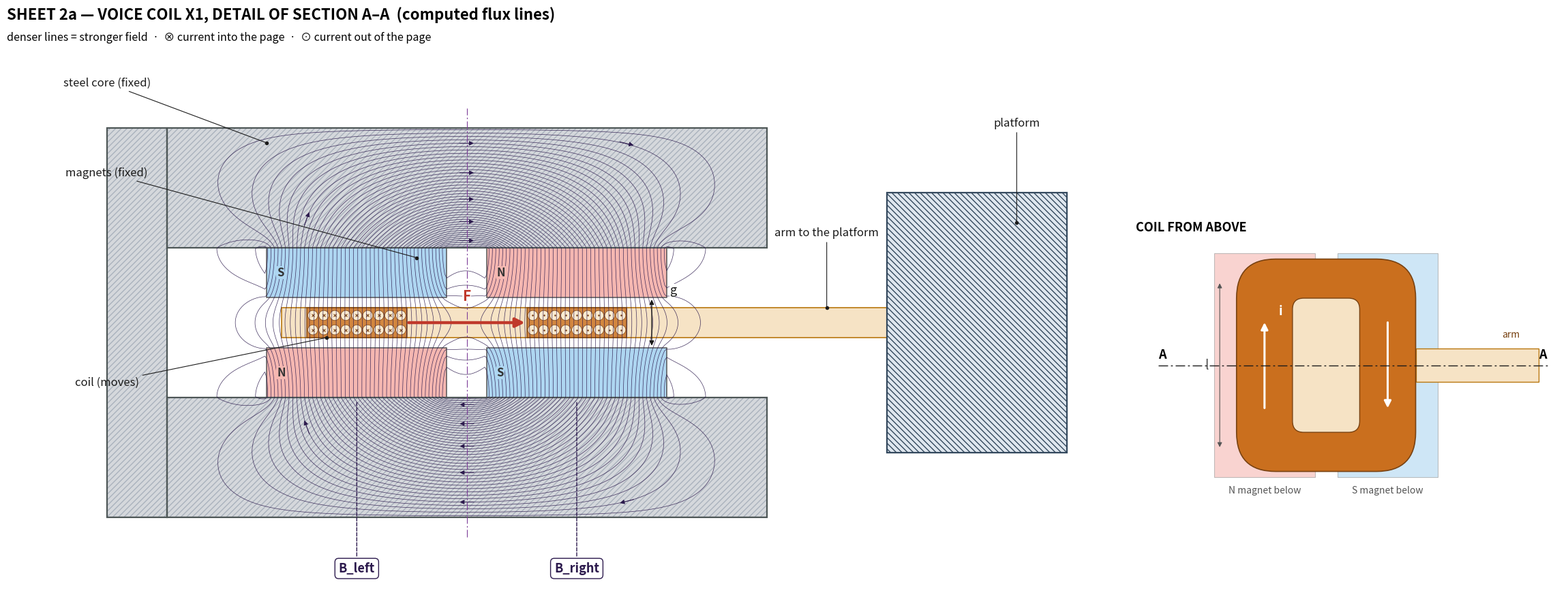
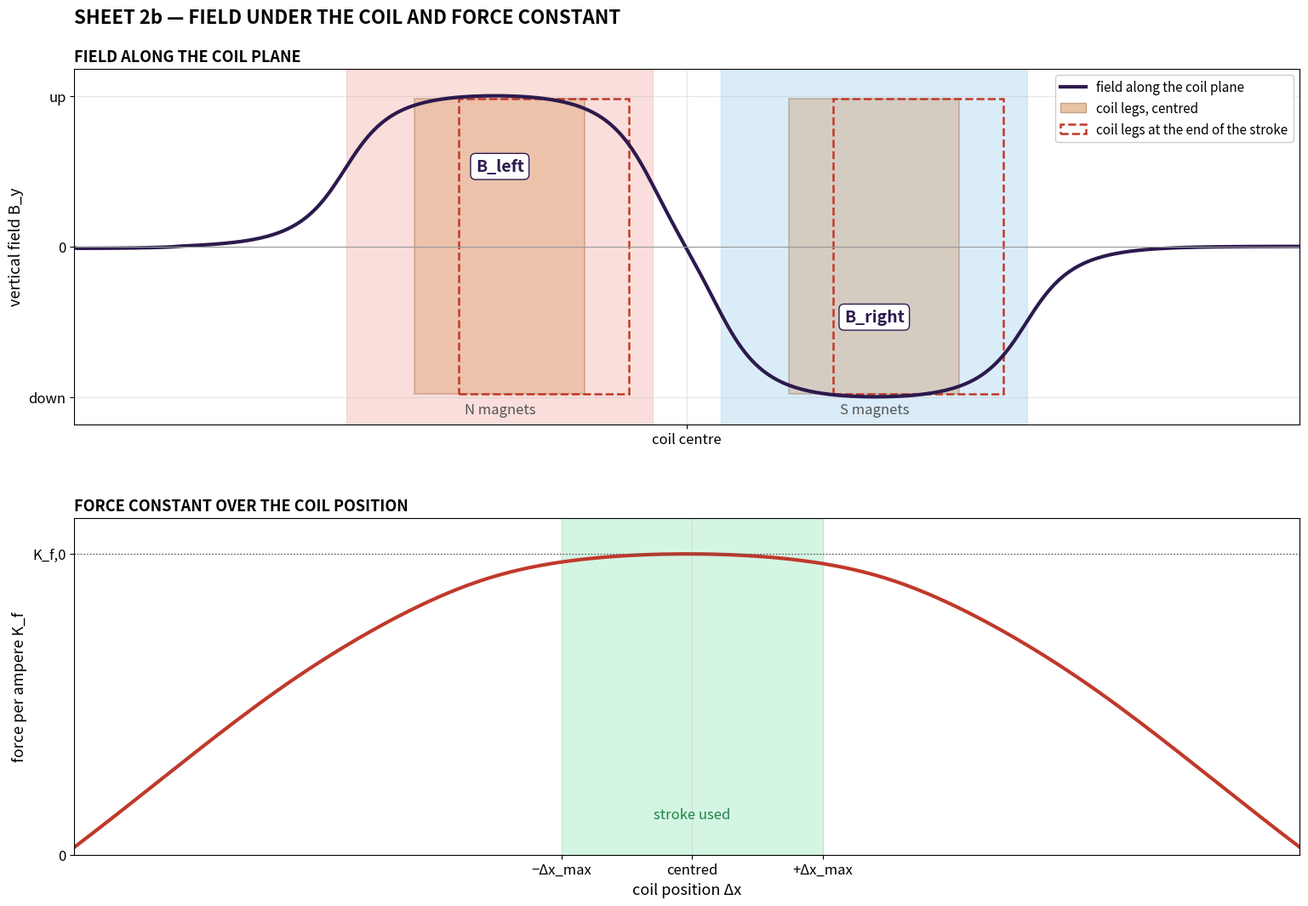

Write Python code to recreate these figures, in order.
"""
Sheet 2 — voice-coil actuator of the planar stage (coil X1). Standalone. Writes two images:
    <prefix>a_field.png : detail of section A-A with computed flux lines, and the coil from above
    <prefix>b_gain.png  : field along the coil plane, and K_f over the coil position

    python actuator_sheet.py [prefix]        (default prefix "sheet2"; needs numpy + scipy + matplotlib, ~20 s)

What it does (write-up section 5.4)
  1. Covers the 2-D slice with a 0.2 mm grid (lines up with every part edge); each cell is air, steel (mu_r 2000) or magnet (mu_r 1.05, B_r 1.3 T
     up or down). Solves  -div(nu grad A) = d(nu*B_r)/dx  for the vector potential A (A = 0 at the outer
     edge), with B = (dA/dy, -dA/dx). Flux lines are contours of A at equal steps.
  2. Averages B_y over each coil leg -> B_left, B_right; shifts the coil by dx and repeats -> K_f(dx) = N*l*(B_left - B_right).
All values match the write-up (section 5.1); the same solver, stripped down, is vc_field_solver.py.
"""
import sys
import os
from pathlib import Path
from dataclasses import dataclass
import numpy as np
import scipy.sparse as sp
import scipy.sparse.linalg as spla
import matplotlib
matplotlib.use("Agg")
import matplotlib.pyplot as plt
from matplotlib.patches import Rectangle, FancyArrowPatch, Circle, Polygon

PREFIX = sys.argv[1] if len(sys.argv) > 1 else "sheet2"

OUT_DIR = Path("pictures")
OUT_DIR.mkdir(parents=True, exist_ok=True)

OUT_A = OUT_DIR / (PREFIX + "a_field.png")
OUT_B = OUT_DIR / (PREFIX + "b_gain.png")
MU0 = 4e-7 * np.pi

# ── requirements and winding design (assumed, with rationale) ─────────────────────────
TRAVEL = 2.5                  # mm  [A] short-stroke (fine) stage: a few mm of travel per axis
ROT = 1.5e-3                  # rad [A] in-plane rotation range supported by 2-D grid encoders (sheet 1)
WIRE_D = 0.30                 # mm  [A] enamelled copper wire diameter (common size for small voice coils)
FILL = 0.55                   # [-] [A] copper fill factor of a wound rectangular bundle (typ. 0.5-0.65)
RHO_CU = 1.72e-8              # ohm m, copper resistivity at 20 C (material data)
A_LEVER = 55.0                # mm  [A] lever arm of each actuator (sheet 1)
STROKE = TRAVEL + A_LEVER * ROT   # mm each coil must cover along its force


@dataclass
class Geometry:               # all [A] assumed, mm
    w_m: float = 18.0         # magnet width along the force
    t_m: float = 5.0          # magnet thickness
    gap_ns: float = 4.0       # gap between N and S block
    gap: float = 5.0          # magnet face to face: 3 mm coil + 2 x 1 mm clearance
    t_fe: float = 12.0        # back-iron thickness (keeps steel at ~1.4 T)
    x_fe: float = 30.0        # back-iron half length
    w_c: float = 10.0         # coil leg width
    t_c: float = 3.0          # coil thickness
    l_c: float = 30.0         # active leg length (into the page)
    Br: float = 1.3           # NdFeB remanence [T]
    mu_fe: float = 2000.0     # steel relative permeability (linear, no saturation)

    @property
    def pitch(self):
        return self.w_m + self.gap_ns


G = Geometry()
YB0, YT1 = -G.gap / 2 - G.t_m, G.gap / 2 + G.t_m          # outer faces of bottom / top magnets


def regions(X, Y):
    steel = (np.abs(X) <= G.x_fe) & (((Y >= YB0 - G.t_fe) & (Y < YB0)) | ((Y > YT1) & (Y <= YT1 + G.t_fe)))
    steel |= (X >= -G.x_fe - 6) & (X < -G.x_fe) & (Y >= YB0 - G.t_fe) & (Y <= YT1 + G.t_fe)   # back wall
    mags = []
    for xc, sgn in ((-G.pitch / 2, +1), (G.pitch / 2, -1)):      # left column magnetised up, right down
        inx = np.abs(X - xc) <= G.w_m / 2
        mags.append((inx & (Y >= YB0) & (Y <= -G.gap / 2), sgn))
        mags.append((inx & (Y >= G.gap / 2) & (Y <= YT1), sgn))
    return steel, mags


def solve(h=0.2, xl=(-70, 70), yl=(-45, 45)):
    x = np.arange(xl[0], xl[1] + h / 2, h)
    y = np.arange(yl[0], yl[1] + h / 2, h)
    X, Y = np.meshgrid(x, y)
    nu = np.full(X.shape, 1 / MU0)
    Bry = np.zeros(X.shape)
    steel, mags = regions(X, Y)
    nu[steel] = 1 / (MU0 * G.mu_fe)
    for m, sgn in mags:
        nu[m] = 1 / (MU0 * 1.05)
        Bry[m] = sgn * G.Br
    ny, nx = X.shape
    hm = h * 1e-3
    idx = np.arange(nx * ny).reshape(ny, nx)
    fx = 2 / (1 / nu[:, 1:] + 1 / nu[:, :-1])
    fy = 2 / (1 / nu[1:, :] + 1 / nu[:-1, :])
    rows, cols, vals = [], [], []
    diag = np.zeros(nx * ny)
    for p, q, w in ((idx[:, :-1], idx[:, 1:], fx), (idx[:-1, :], idx[1:, :], fy)):
        p, q, w = p.ravel(), q.ravel(), w.ravel() / hm**2
        rows += [p, q]; cols += [q, p]; vals += [-w, -w]
        np.add.at(diag, p, w); np.add.at(diag, q, w)
    K = sp.csr_matrix((np.concatenate(vals), (np.concatenate(rows), np.concatenate(cols))), shape=(nx * ny,) * 2)
    K = K + sp.diags(diag)
    nB = nu * Bry
    S = np.zeros((ny, nx))
    S[:, 1:-1] = ((nB[:, 2:] + nB[:, 1:-1]) / 2 - (nB[:, 1:-1] + nB[:, :-2]) / 2) / hm
    inner = np.ones((ny, nx), bool); inner[0, :] = inner[-1, :] = inner[:, 0] = inner[:, -1] = False
    inner = inner.ravel()
    A = np.zeros(nx * ny)
    A[inner] = spla.spsolve(K[inner][:, inner].tocsc(), S.ravel()[inner])
    A = A.reshape(ny, nx)
    dAdy, dAdx = np.gradient(A, hm, hm)
    return x, y, A, dAdy, -dAdx, steel


x, y, A, Bx, By, steel = solve(h=0.2)
Bm = np.hypot(Bx, By)


from scipy.interpolate import RegularGridInterpolator as _RGI
_fBy = _RGI((y, x), By)
_u, _v = np.meshgrid(np.linspace(-G.w_c / 2, G.w_c / 2, 81), np.linspace(-G.t_c / 2, G.t_c / 2, 13))


def leg_field(xc):
    """Mean vertical field over a winding bundle centred at xc (bilinear sampling, smooth in xc)."""
    return _fBy(np.column_stack([_v.ravel(), (_u + xc).ravel()])).mean()


dxs = np.linspace(-22, 22, 221)
BL = np.array([leg_field(-G.pitch / 2 + d) for d in dxs])
BR = np.array([leg_field(+G.pitch / 2 + d) for d in dxs])
i0 = np.argmin(abs(dxs))
N = int(FILL * G.w_c * G.t_c / (np.pi * WIRE_D**2 / 4))   # turns that fit in one bundle cross-section
KF_PUB = N * G.l_c * 1e-3 * (BL[i0] - BR[i0])             # K_f,0: centred force constant [N/A] (derived)
MLT = 2 * G.l_c + 2 * G.pitch                              # mean turn length [mm]
R_COIL = RHO_CU * N * MLT * 1e-3 / (np.pi * (WIRE_D * 1e-3)**2 / 4)   # coil resistance [ohm]
KF = N * G.l_c * 1e-3 * (BL - BR)

KF_EDGE = np.interp(STROKE, dxs, KF)
DROP = 100 * (1 - KF_EDGE / KF_PUB)
iy0 = np.argmin(abs(y))
By_mid = By[iy0]                                          # field along the coil mid-plane

# ── drawing ────────────────────────────────────────────────────────────────────────
from scipy.interpolate import RegularGridInterpolator
from matplotlib.patches import FancyBboxPatch, ConnectionPatch

INK, RED, FL, CU, CUD = "#1b1b1b", "#c0392b", "#2c1a4d", "#b9770e", "#ca6f1e"
NCOL, SCOL, FORMER, FE, FE_EDGE = "#f5b7b1", "#aed6f1", "#f6e3c5", "#d5d8dc", "#4d5656"
fBx = RegularGridInterpolator((y, x), Bx, bounds_error=False, fill_value=0.0)
fBy = RegularGridInterpolator((y, x), By, bounds_error=False, fill_value=0.0)
x_free = -G.pitch / 2 - G.w_c / 2 - 2.5           # free end of the coil former


def balloon(ax, n, xy, xytext, fs=11):
    """Engineering call-out: numbered balloon with a leader line."""
    ax.annotate(str(n), xy=xy, xytext=xytext, ha="center", va="center", fontsize=fs, weight="bold", color=INK,
                bbox=dict(boxstyle="circle,pad=0.25", fc="white", ec=INK, lw=1.1),
                arrowprops=dict(arrowstyle="-", color=INK, lw=0.8, shrinkA=0, shrinkB=0), zorder=30)
    ax.plot(*xy, "o", ms=3, color=INK, zorder=30)


def winding(ax, xc, into, alpha=0.8, z=9):
    ax.add_patch(Rectangle((xc - G.w_c / 2, -G.t_c / 2), G.w_c, G.t_c, fc=CUD, ec="#784212", lw=1.2, alpha=alpha, zorder=z))
    for xx in np.linspace(xc - G.w_c / 2 + 0.6, xc + G.w_c / 2 - 0.6, 9):
        for yy in (-0.72, 0.72):
            ax.add_patch(Circle((xx, yy), 0.5, fc="#fdebd0", ec="#784212", lw=0.5, zorder=z + 1))
            ax.plot(xx, yy, marker="x" if into else "o", ms=2.6 if into else 1.0, color="#784212", mew=0.8, zorder=z + 2)


def _unused_title_block(fig, rect, rows):
    tb = fig.add_axes(rect); tb.axis("off")
    n = len(rows)
    for k, (key, val) in enumerate(rows[::-1]):
        y0 = k / n
        tb.add_patch(Rectangle((0, y0), 0.22, 1 / n, transform=tb.transAxes, fc="#f2f2f2", ec=INK, lw=0.8))
        tb.add_patch(Rectangle((0.22, y0), 0.78, 1 / n, transform=tb.transAxes, fc="white", ec=INK, lw=0.8))
        tb.text(0.01, y0 + 0.5 / n, key, transform=tb.transAxes, fontsize=9, weight="bold", va="center")
        tb.text(0.23, y0 + 0.5 / n, val, transform=tb.transAxes, fontsize=9.5, va="center")


# ════════════════════════════ IMAGE A: section A-A + coil top view ════════════════════════════
FW, FH = 24, 12.5
figA = plt.figure(figsize=(FW, FH))
XL, YL = (-46, 62), (-27, 27)
WA = 0.66
HA = WA * FW * (YL[1] - YL[0]) / (XL[1] - XL[0]) / FH
ax = figA.add_axes([0.02, 0.93 - HA, WA, HA]); ax.set_aspect("equal"); ax.axis("off")

# steel core: section hatch (ISO style), magnets, flux lines on top
for (x0, y0, w, hh) in [(-G.x_fe, YB0 - G.t_fe, 2 * G.x_fe, G.t_fe), (-G.x_fe, YT1, 2 * G.x_fe, G.t_fe),
                        (-G.x_fe - 6, YB0 - G.t_fe, 6, YT1 - YB0 + 2 * G.t_fe)]:
    ax.add_patch(Rectangle((x0, y0), w, hh, fc=FE, ec="#aab2bd", lw=0, hatch="////", zorder=1))
    ax.add_patch(Rectangle((x0, y0), w, hh, fc="none", ec=FE_EDGE, lw=1.6, zorder=3))
for xc, lb, lt, cb, ct in ((-G.pitch / 2, "N", "S", NCOL, SCOL), (G.pitch / 2, "S", "N", SCOL, NCOL)):
    for y0, lab, c in ((YB0, lb, cb), (G.gap / 2, lt, ct)):
        ax.add_patch(Rectangle((xc - G.w_m / 2, y0), G.w_m, G.t_m, fc=c, ec="#555", lw=1.1, zorder=2))
        ax.text(xc - G.w_m / 2 + 1.0, y0 + G.t_m / 2, lab, color="#333", fontsize=12, weight="bold", va="center", zorder=12,
                bbox=dict(fc=c, ec="none", pad=0.5))
# coil former + arm + windings (drawn below the flux lines so the field through the coil stays visible)
ax.add_patch(Rectangle((x_free, -G.t_c / 2), 44 - x_free, G.t_c, fc=FORMER, ec=CU, lw=1.2, zorder=4))
winding(ax, -G.pitch / 2, True, z=5)
winding(ax, +G.pitch / 2, False, z=5)
sx, sy = (x >= XL[0]) & (x <= XL[1]), (y >= YL[0]) & (y <= YL[1])
Amax = np.abs(A).max()
cs = ax.contour(x[sx], y[sy], A[np.ix_(sy, sx)], levels=np.linspace(-Amax, Amax, 90)[1:-1],
                colors=FL, linewidths=0.5, linestyles="solid", alpha=0.9, zorder=8)
for li, segs in enumerate(cs.allsegs):                      # direction arrows only in the steel core
    if li % 3:
        continue
    xg = (-16.0, 0.0, 16.0)[(li // 3) % 3]
    for seg in segs:
        for k in range(len(seg) - 1):
            (x0, y0), (x1, y1) = seg[k], seg[k + 1]
            if (x0 - xg) * (x1 - xg) < 0 and abs(y0) > YT1 + 0.4:
                p = np.array([xg, y0])
                b = np.array([fBx((p[1], p[0])), fBy((p[1], p[0]))]).ravel()
                u = b / (np.linalg.norm(b) + 1e-12)
                ax.add_patch(FancyArrowPatch(p - 0.9 * u, p + 0.9 * u, arrowstyle="-|>", mutation_scale=10,
                                             color=FL, lw=0.7, zorder=9))
# platform (hatched, as on sheet 1)
ax.add_patch(Rectangle((42, -13), 18, 26, fc="#dfe7ef", ec="#34495e", lw=1.6, hatch="\\\\\\\\", zorder=7))
ax.add_patch(FancyArrowPatch((-6, 0), (6, 0), arrowstyle="-|>", mutation_scale=20, color=RED, lw=3.2, zorder=20))
ax.text(0, 2.2, "F", color=RED, fontsize=15, weight="bold", ha="center", zorder=20,
        bbox=dict(fc="white", ec="none", pad=0.4, alpha=0.9))
for xc, nm in ((-G.pitch / 2, "B_left"), (G.pitch / 2, "B_right")):
    ax.annotate(nm, xy=(xc, YB0 - 0.3), xytext=(xc, -25), ha="center", fontsize=13, weight="bold", color=FL,
                arrowprops=dict(arrowstyle="-", color=FL, lw=1.0, ls="--"), zorder=16,
                bbox=dict(fc="white", ec=FL, boxstyle="round,pad=0.3"))
# centre line, gap dimension
ax.plot([0, 0], [YB0 - G.t_fe - 2, YT1 + G.t_fe + 2], color="#7d3c98", lw=0.8, ls=(0, (10, 3, 2, 3)), zorder=10)
ax.annotate("", xy=(G.pitch / 2 + G.w_m / 2 - 1.5, -G.gap / 2), xytext=(G.pitch / 2 + G.w_m / 2 - 1.5, G.gap / 2),
            arrowprops=dict(arrowstyle="<|-|>", color=INK, lw=1.0), zorder=21)
ax.text(G.pitch / 2 + G.w_m / 2 + 0.3, G.gap / 2 + 0.4, "g", fontsize=13, style="italic", color=INK, zorder=21,
        bbox=dict(fc="white", ec="none", pad=0.3))
# labels (short, direct)
def lab(ax_, txt, xy, xytext, c=INK, ha="center"):
    ax_.annotate(txt, xy=xy, xytext=xytext, ha=ha, va="center", fontsize=12, color=c, zorder=30,
                 arrowprops=dict(arrowstyle="-", color=c, lw=0.8, shrinkA=2, shrinkB=0))
    ax_.plot(*xy, "o", ms=3, color=c, zorder=30)
lab(ax, "steel core (fixed)", (-20, YT1 + G.t_fe - 1.5), (-36, 24))
lab(ax, "magnets (fixed)", (-G.pitch / 2 + 6, G.gap / 2 + G.t_m - 1), (-36, 15))
lab(ax, "coil (moves)", (-G.pitch / 2 - 3, -G.t_c / 2), (-36, -6))
lab(ax, "arm to the platform", (36, G.t_c / 2), (36, 9))
lab(ax, "platform", (55, 10), (55, 20))
ax.set_xlim(*XL); ax.set_ylim(*YL)
figA.text(0.02, 0.985, "SHEET 2a — VOICE COIL X1, DETAIL OF SECTION A–A  (computed flux lines)",
          fontsize=16, weight="bold", va="top")
figA.text(0.02, 0.955, "denser lines = stronger field  ·  ⊗ current into the page  ·  ⊙ current out of the page",
          fontsize=11.5, va="top")

# coil seen from above
R0 = 0.02 + WA + 0.03
cx = figA.add_axes([R0, 0.30, 0.97 - R0, 0.50]); cx.set_aspect("equal"); cx.axis("off")
for xc, c, lb in ((-G.pitch / 2, NCOL, "N"), (G.pitch / 2, SCOL, "S")):
    cx.add_patch(Rectangle((xc - G.w_m / 2, -20), G.w_m, 40, fc=c, ec="#999", lw=0.8, alpha=0.6, zorder=0))
    cx.text(xc, -21.5, f"{lb} magnet below", ha="center", va="top", fontsize=10, color="#555")
cx.add_patch(FancyBboxPatch((-G.pitch / 2 - G.w_c / 2, -G.l_c / 2 - 4), G.pitch + G.w_c, G.l_c + 8,
                            boxstyle="round,pad=0,rounding_size=7", fc=CUD, ec="#784212", lw=1.2, zorder=2))
cx.add_patch(FancyBboxPatch((-G.pitch / 2 + G.w_c / 2, -G.l_c / 2 + 3), G.pitch - G.w_c, G.l_c - 6,
                            boxstyle="round,pad=0,rounding_size=2", fc=FORMER, ec="#784212", lw=1.0, zorder=3))
cx.add_patch(Rectangle((G.pitch / 2 + G.w_c / 2, -3), 22, 6, fc=FORMER, ec=CU, lw=1.0, zorder=1))
for x0, y0, y1 in ((-G.pitch / 2, -8, 8), (G.pitch / 2, 8, -8)):
    cx.add_patch(FancyArrowPatch((x0, y0), (x0, y1), arrowstyle="-|>", mutation_scale=15, color="white", lw=2.2, zorder=5))
cx.text(-G.pitch / 2 + 2.5, 9, "i", color="white", fontsize=13, style="italic", weight="bold", zorder=6)
cx.plot([-30, 40], [0, 0], color=INK, lw=1.0, ls=(0, (10, 3, 2, 3)), zorder=6)
for xx in (-30, 38):
    cx.text(xx, 1.3, "A", fontsize=13, weight="bold")
cx.annotate("", xy=(-G.pitch / 2 - G.w_c / 2 - 3, G.l_c / 2), xytext=(-G.pitch / 2 - G.w_c / 2 - 3, -G.l_c / 2),
            arrowprops=dict(arrowstyle="<|-|>", color="#555", lw=0.8))
cx.text(-G.pitch / 2 - G.w_c / 2 - 5, 0, "l", fontsize=14, color="#555", ha="right", va="center", style="italic")
cx.text(33, 5, "arm", fontsize=10, ha="center", color="#784212")
cx.set_xlim(-34, 42); cx.set_ylim(-27, 23)
cx.set_title("COIL FROM ABOVE", loc="left", fontsize=13, weight="bold")
figA.savefig(OUT_A, dpi=200, bbox_inches="tight")

# ════════════════════════════ IMAGE B: field along the coil, K_f over the coil position ════════════════════════════
from matplotlib.lines import Line2D
figB = plt.figure(figsize=(16, 11))
XB = (-36, 36)
figB.text(0.06, 0.975, "SHEET 2b — FIELD UNDER THE COIL AND FORCE CONSTANT", fontsize=16, weight="bold", va="top")
px = figB.add_axes([0.06, 0.53, 0.90, 0.38])
Bpk = np.abs(By_mid).max()
for xc, c, lb in ((-G.pitch / 2, NCOL, "N magnets"), (G.pitch / 2, SCOL, "S magnets")):
    px.axvspan(xc - G.w_m / 2, xc + G.w_m / 2, color=c, alpha=0.45)
    px.text(xc, -1.13, lb, ha="center", fontsize=12, color="#555", va="bottom")
for xc in (-G.pitch / 2, G.pitch / 2):
    px.add_patch(Rectangle((xc - G.w_c / 2, -0.98), G.w_c, 1.96, fc=CUD, alpha=0.25, ec="#784212", lw=1.4))
    px.add_patch(Rectangle((xc - G.w_c / 2 + STROKE, -0.98), G.w_c, 1.96, fc="none", ec=RED, lw=1.8, ls="--"))
px.plot(x, By_mid / Bpk, color=FL, lw=3)
px.axhline(0, color="#999", lw=0.8)
px.text(-G.pitch / 2, 0.5, "B_left", ha="center", fontsize=14, weight="bold", color=FL,
        bbox=dict(fc="white", ec=FL, boxstyle="round,pad=0.3"))
px.text(G.pitch / 2, -0.5, "B_right", ha="center", fontsize=14, weight="bold", color=FL,
        bbox=dict(fc="white", ec=FL, boxstyle="round,pad=0.3"))
px.set_yticks([-1, 0, 1]); px.set_yticklabels(["down", "0", "up"], fontsize=12)
px.set_xticks([0]); px.set_xticklabels(["coil centre"], fontsize=12)
px.set_xlim(*XB); px.set_ylim(-1.18, 1.18); px.grid(alpha=0.3)
px.set_ylabel("vertical field B_y", fontsize=13)
px.legend(handles=[Line2D([], [], color=FL, lw=3, label="field along the coil plane"),
                   Rectangle((0, 0), 1, 1, fc=CUD, alpha=0.4, ec="#784212", label="coil legs, centred"),
                   Rectangle((0, 0), 1, 1, fc="none", ec=RED, ls="--", lw=1.8, label="coil legs at the end of the stroke")],
          loc="upper right", fontsize=11, framealpha=0.95)
px.set_title("FIELD ALONG THE COIL PLANE", loc="left", fontsize=13, weight="bold")

kx = figB.add_axes([0.06, 0.07, 0.90, 0.36])
kx.axvspan(-STROKE, STROKE, color="#d5f5e3", zorder=0)
kx.plot(dxs, KF / KF_PUB, color=RED, lw=3)
kx.axhline(1, color="#555", ls=":", lw=1)
kx.text(0, 0.12, "stroke used", ha="center", fontsize=12, color="#1e8449")
_z = dxs[(KF > 0)]; kx.set_xlim(_z[0], _z[-1]); kx.set_ylim(0, 1.12)
kx.set_yticks([0, 1]); kx.set_yticklabels(["0", "K_f,0"], fontsize=12)
kx.set_xticks([-STROKE, 0, STROKE]); kx.set_xticklabels(["−Δx_max", "centred", "+Δx_max"], fontsize=12)
kx.set_xlabel("coil position Δx", fontsize=13)
kx.set_ylabel("force per ampere K_f", fontsize=13)
kx.grid(alpha=0.3)
kx.set_title("FORCE CONSTANT OVER THE COIL POSITION", loc="left", fontsize=13, weight="bold")
figB.savefig(OUT_B, dpi=160, bbox_inches="tight")
print(f"saved {OUT_A}, {OUT_B}:  B_left={BL[i0]:.3f} T  B_right={BR[i0]:.3f} T  N={N}  K_f,0={KF_PUB:.2f} N/A  "
      f"R={R_COIL:.1f} ohm  K_f drop at ±{STROKE:.2f} mm = {DROP:.1f}%")
